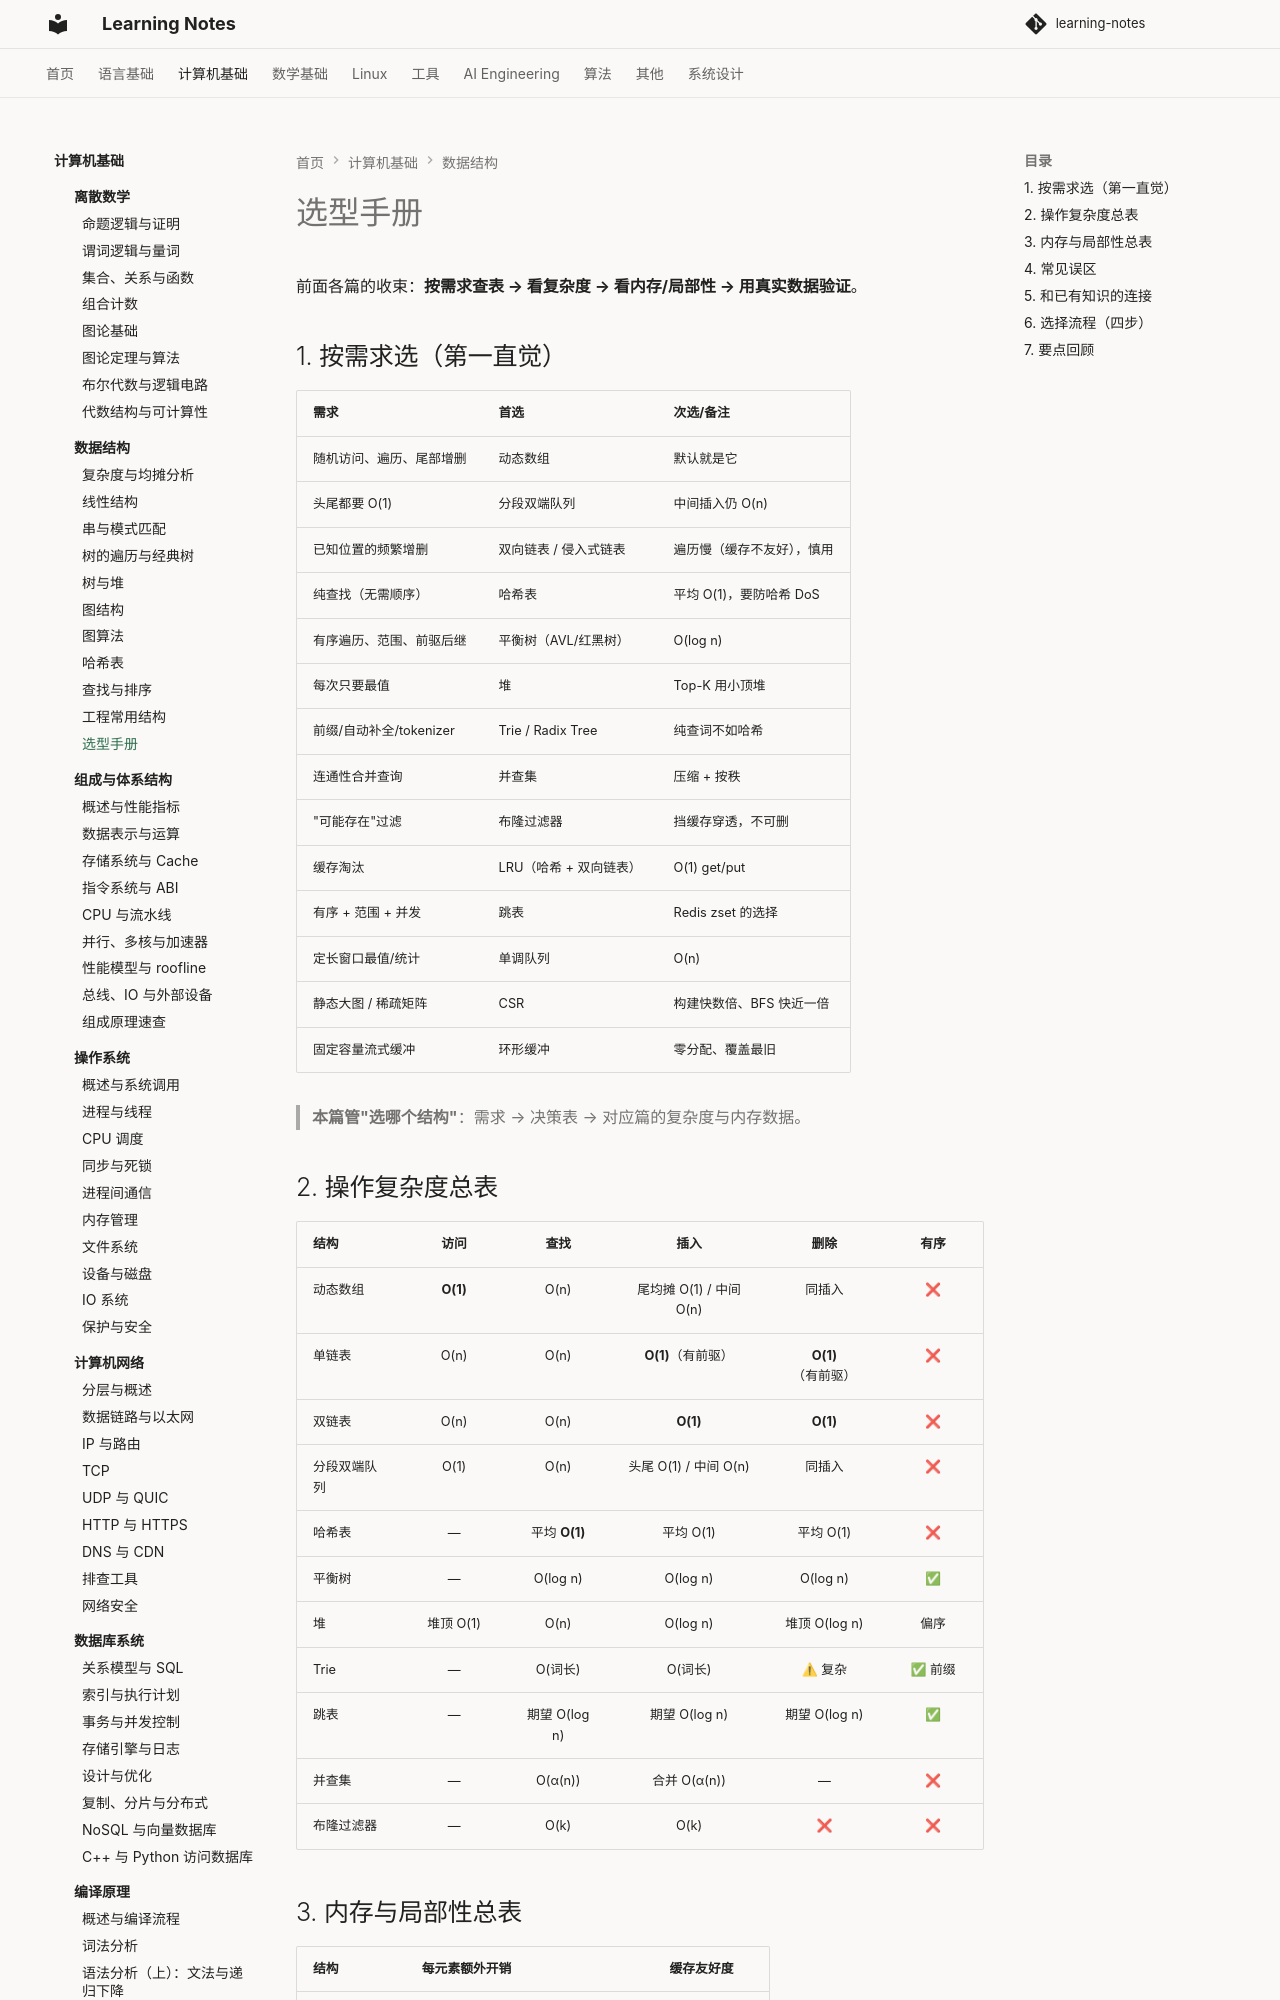

repository: handwan/learning-notes · page: 02-computer-basics/data-structure/11-选型手册/index.html · generator: mkdocs

# 选型手册

前面各篇的收束：**按需求查表 → 看复杂度 → 看内存/局部性 → 用真实数据验证**。

## 1. 按需求选（第一直觉）

| 需求 | 首选 | 次选/备注 |
|------|------|----------|
| 随机访问、遍历、尾部增删 | 动态数组 | 默认就是它 |
| 头尾都要 O(1) | 分段双端队列 | 中间插入仍 O(n) |
| 已知位置的频繁增删 | 双向链表 / 侵入式链表 | 遍历慢（缓存不友好），慎用 |
| 纯查找（无需顺序） | 哈希表 | 平均 O(1)，要防哈希 DoS |
| 有序遍历、范围、前驱后继 | 平衡树（AVL/红黑树） | O(log n) |
| 每次只要最值 | 堆 | Top-K 用小顶堆 |
| 前缀/自动补全/tokenizer | Trie / Radix Tree | 纯查词不如哈希 |
| 连通性合并查询 | 并查集 | 压缩 + 按秩 |
| "可能存在"过滤 | 布隆过滤器 | 挡缓存穿透，不可删 |
| 缓存淘汰 | LRU（哈希 + 双向链表） | O(1) get/put |
| 有序 + 范围 + 并发 | 跳表 | Redis zset 的选择 |
| 定长窗口最值/统计 | 单调队列 | O(n) |
| 静态大图 / 稀疏矩阵 | CSR | 构建快数倍、BFS 快近一倍 |
| 固定容量流式缓冲 | 环形缓冲 | 零分配、覆盖最旧 |

> **本篇管"选哪个结构"**：需求 → 决策表 → 对应篇的复杂度与内存数据。

## 2. 操作复杂度总表

| 结构 | 访问 | 查找 | 插入 | 删除 | 有序 |
|------|:---:|:---:|:---:|:---:|:---:|
| 动态数组 | **O(1)** | O(n) | 尾均摊 O(1) / 中间 O(n) | 同插入 | ❌ |
| 单链表 | O(n) | O(n) | **O(1)**（有前驱） | **O(1)**（有前驱） | ❌ |
| 双链表 | O(n) | O(n) | **O(1)** | **O(1)** | ❌ |
| 分段双端队列 | O(1) | O(n) | 头尾 O(1) / 中间 O(n) | 同插入 | ❌ |
| 哈希表 | — | 平均 **O(1)** | 平均 O(1) | 平均 O(1) | ❌ |
| 平衡树 | — | O(log n) | O(log n) | O(log n) | ✅ |
| 堆 | 堆顶 O(1) | O(n) | O(log n) | 堆顶 O(log n) | 偏序 |
| Trie | — | O(词长) | O(词长) | ⚠ 复杂 | ✅ 前缀 |
| 跳表 | — | 期望 O(log n) | 期望 O(log n) | 期望 O(log n) | ✅ |
| 并查集 | — | O(α(n)) | 合并 O(α(n)) | — | ❌ |
| 布隆过滤器 | — | O(k) | O(k) | ❌ | ❌ |
